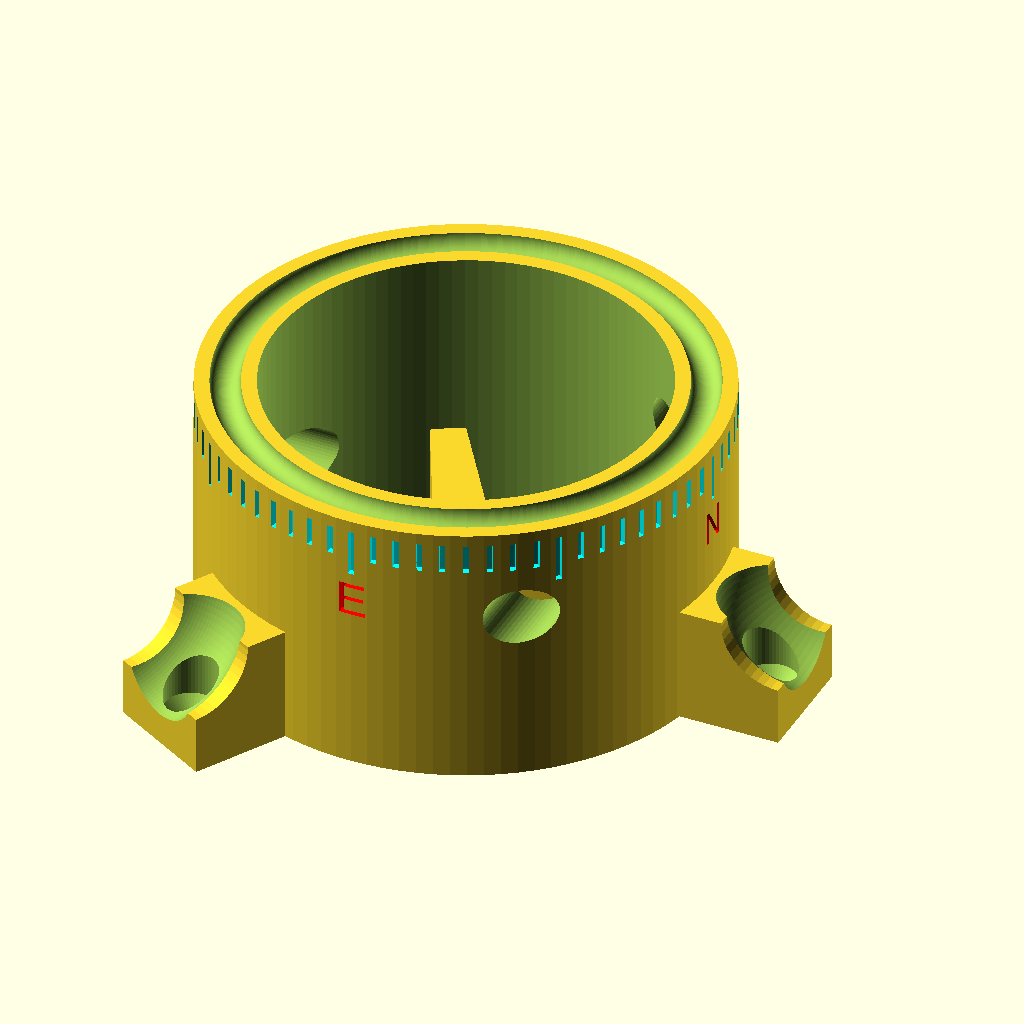
Cell 1 — every parameter at its default value.
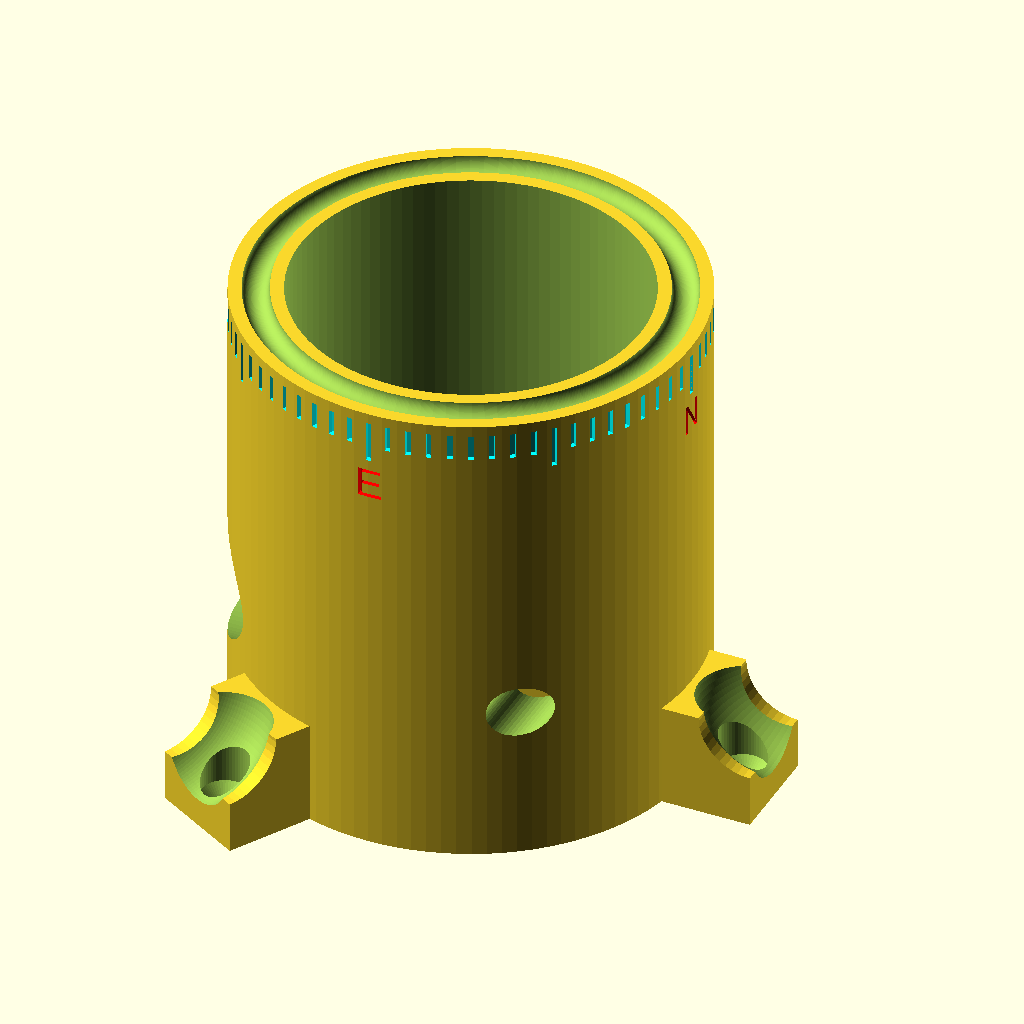
Cell 2: cylHeight = 92 (everything else at default).
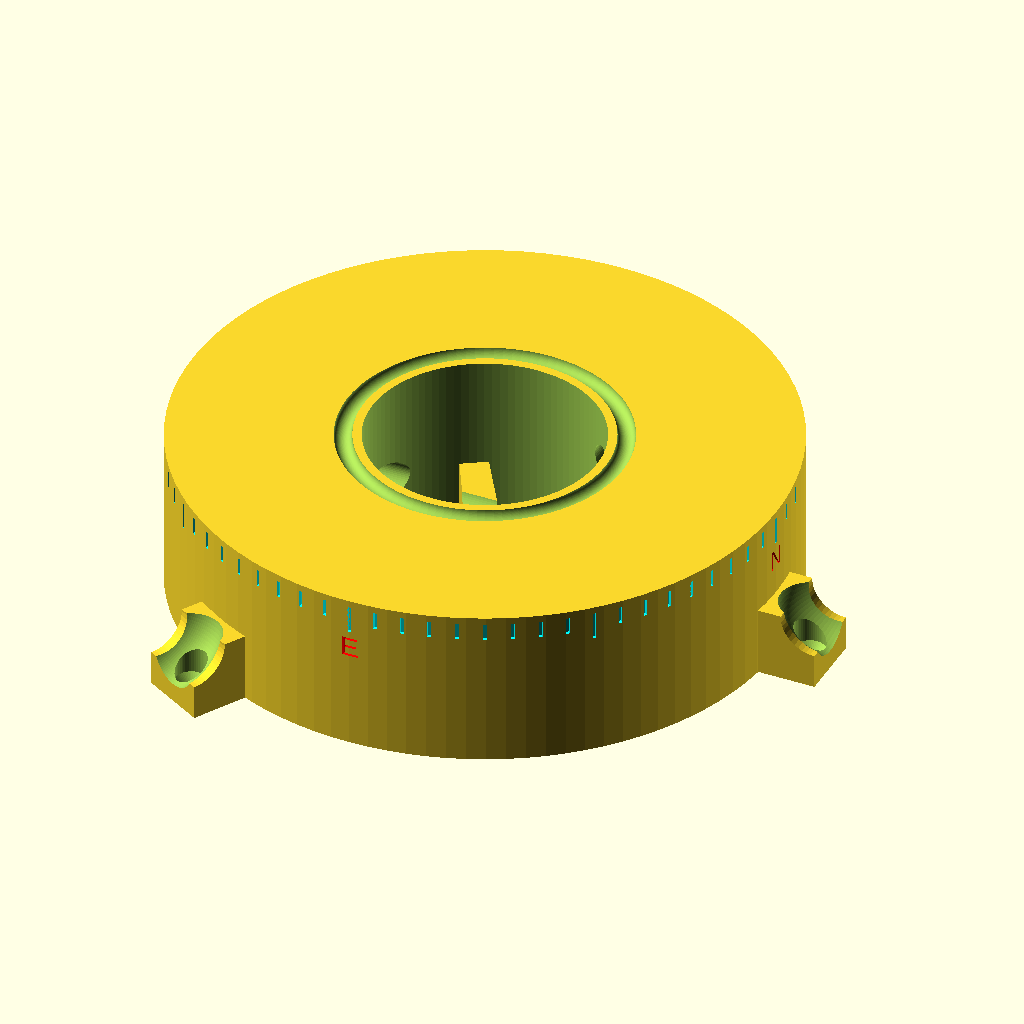
Cell 3 — extDiam set to 172, the other parameters unchanged.
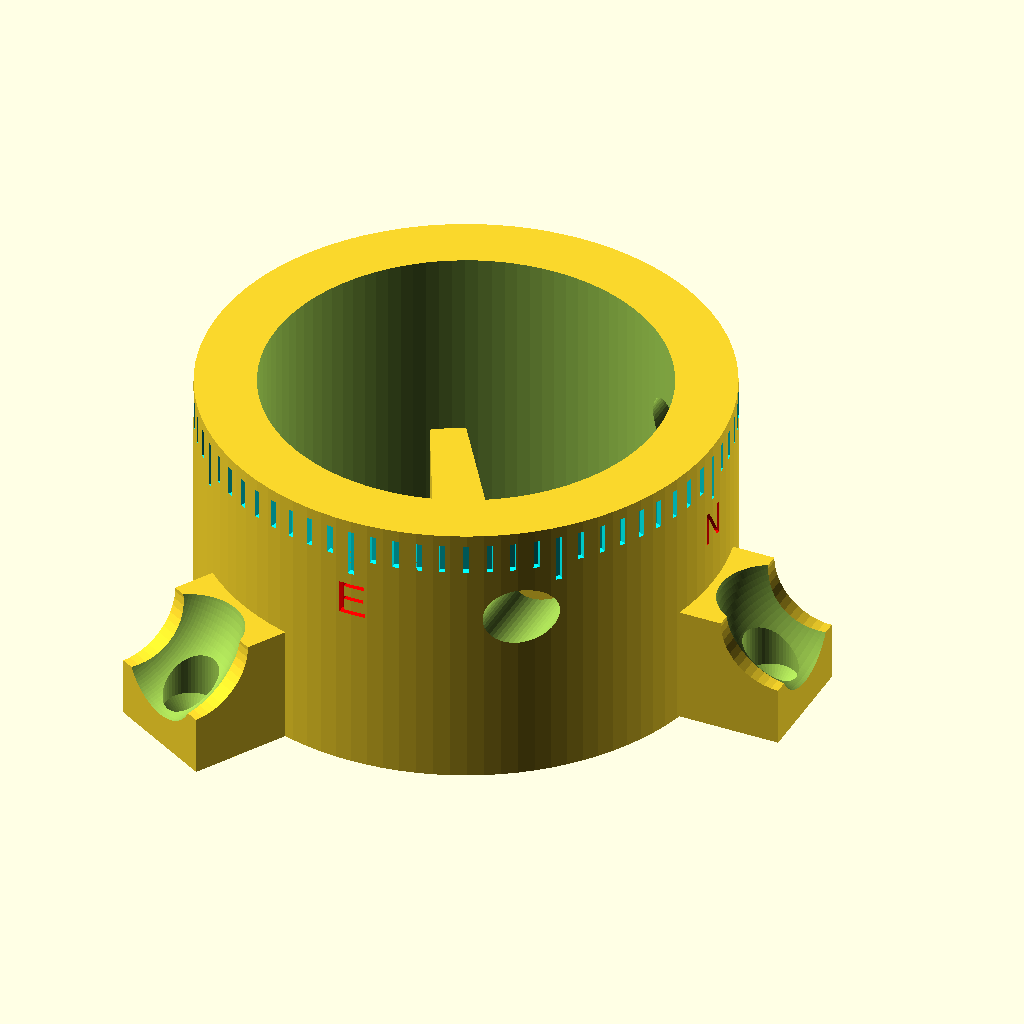
Cell 4: torusDiam = 152 (everything else at default).
All cells are drawn from the same view direction (rotation 55°, 0°, 25°, orthographic, colour scheme Cornfield), but the view is re-fitted for each cell, so position and scale can differ between cells as well as the parameter.
OpenSCAD source file OpenSCAD/SolarPanelStand/printing.v3.scad:
/**
 * @author OlivierLD
 * 2020-Jan-28
 *
 * Printing with a set of parameters, 
 * included below.
 */
use <./mechanical.parts.scad> 
use <./all.parts.scad>
use <./parts.printer.scad>

// Options, dimensions, parameters

cylHeight = 46;
cylHeight2 = 24;
// Warning: intDiam < torusDiam < extDiam
extDiam = 86;
torusDiam = 76;
intDiam = 66;
ballsDiam = 5;
verticalAxisDiam = 6;

fixingFootSize = 20;
fixingFootWidth = 20;
fixingFootScrewDiam = 4;
// screwLen = 30;
minFootWallThickness = 4;

topBaseFeetInside = true; // For the top base only

wormGearAxisDiam = 10; // Tube diam, not axis.
wormGearAxisRadiusOffset = 25.5;
wormGearAxisHeight = 30;

standWidth = 130;
standLength = 100; 
standHeight = 130;
standTopWidth = 35;
wallThickness = 10;
cylinderThickness = 1;
horizontalAxisDiam = 6;
motorSide = 42.3;
motorDepth = 39;
betweenMotorScrews = 31;
motorAxisDiam = 5;
motorAxisLength = 24;
motorfixingFootScrewDiam = 3;
flapScrewDiam = 3;

sizeAboveAxis = 80; // Tossion! Needs to be bigger than standLength / 2
sizeBelowAxis = 120; // Tossion!
bracketWidthOutAll = 90;
bracketPlateWidth = 60;
betweenAxis = 60;
bottomCylinderDiam = 35;

// Execution

echo(">>> ------------------------------------------------------");
echo(">>> After adjusting the values,");
echo(">>> Choose the part to design at the bottom of the script.");
echo(">>> ------------------------------------------------------");

// Choose your own below, uncomment the desired one.
//----------------
/*
printBracket(horizontalAxisDiam,
						 sizeAboveAxis,
						 sizeBelowAxis,
						 bracketWidthOutAll,
						 wallThickness,
						 bracketPlateWidth,
						 betweenAxis, // between main axis and motor axis
						 bottomCylinderDiam,
						 withMotor=false,
						 withCylinder=false);
*/

printBase1(cylHeight, 
					 extDiam, 
					 torusDiam, 
					 intDiam, 
					 ballsDiam, 
					 fixingFootSize, 
					 fixingFootWidth, 
					 fixingFootScrewDiam, 
					 minFootWallThickness,
					 verticalAxisDiam,
					 wormGearAxisDiam,
					 wormGearAxisRadiusOffset, 
					 wormGearAxisHeight);

/*
printBase2(cylHeight2, 
					 extDiam, 
					 torusDiam, 
					 intDiam, 
					 ballsDiam, 
					 fixingFootSize, 
					 fixingFootWidth, 
					 fixingFootScrewDiam, 
					 minFootWallThickness,
					 feetInside = topBaseFeetInside);
*/
/*
printCylinder(bracketWidthOutAll, wallThickness, bottomCylinderDiam);
*/
/*
printMainStand(standWidth, 
							 standLength, 
							 standHeight, 
							 standTopWidth, 
							 wallThickness, 
							 verticalAxisDiam,
							 horizontalAxisDiam, 
							 flapScrewDiam,
							 extDiam, 
							 fixingFootSize, 
							 fixingFootScrewDiam, 
							 minFootWallThickness,
							 topFeetInside=topBaseFeetInside);
*/
/*
printBallBearingStand(5,
										  20,
										  fixingFootSize, 
										  fixingFootWidth, 
										  screwDiam, 
										  minFootWallThickness);
*/
// customPrint();
Customizer parameters (derived from the source; name, type, default, range or options):
cylHeight: number, default 46
cylHeight2: number, default 24
extDiam: number, default 86
torusDiam: number, default 76
intDiam: number, default 66
ballsDiam: number, default 5
verticalAxisDiam: number, default 6
fixingFootSize: number, default 20
fixingFootWidth: number, default 20
fixingFootScrewDiam: number, default 4
minFootWallThickness: number, default 4
topBaseFeetInside: bool, default true
wormGearAxisDiam: number, default 10
wormGearAxisRadiusOffset: number, default 25.5
wormGearAxisHeight: number, default 30
standWidth: number, default 130
standLength: number, default 100
standHeight: number, default 130
standTopWidth: number, default 35
wallThickness: number, default 10
cylinderThickness: number, default 1
horizontalAxisDiam: number, default 6
motorSide: number, default 42.3
motorDepth: number, default 39
betweenMotorScrews: number, default 31
motorAxisDiam: number, default 5
motorAxisLength: number, default 24
motorfixingFootScrewDiam: number, default 3
flapScrewDiam: number, default 3
sizeAboveAxis: number, default 80
sizeBelowAxis: number, default 120
bracketWidthOutAll: number, default 90
bracketPlateWidth: number, default 60
betweenAxis: number, default 60
bottomCylinderDiam: number, default 35
